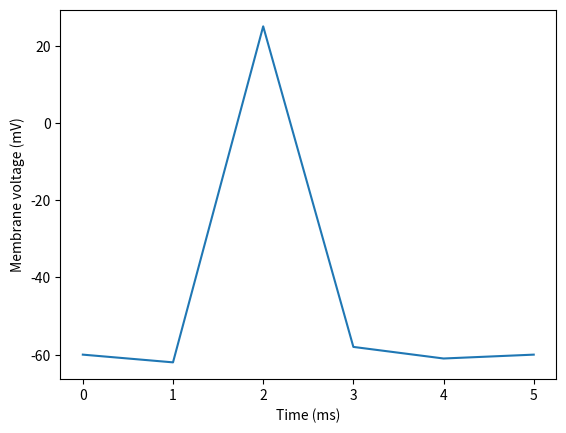
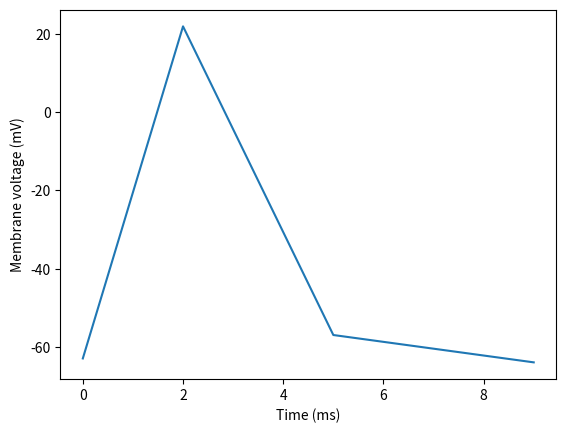
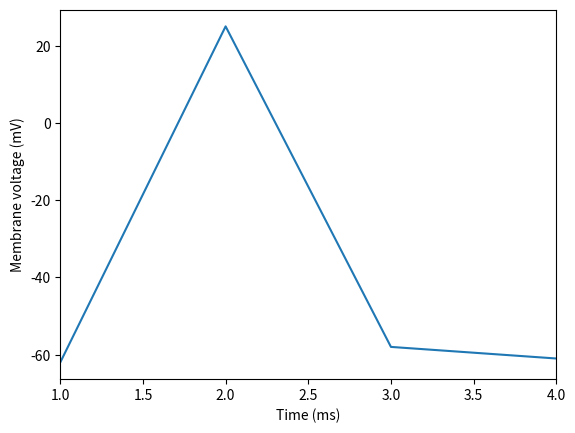
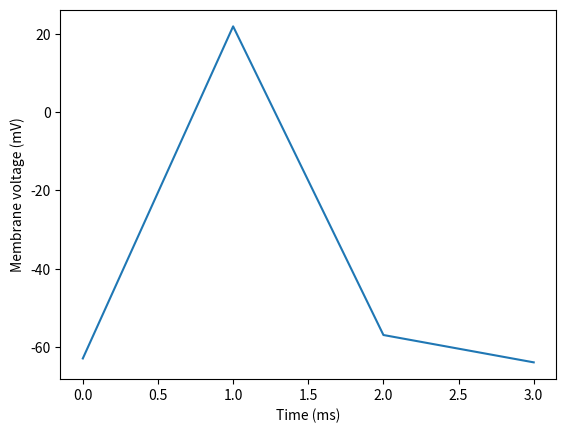
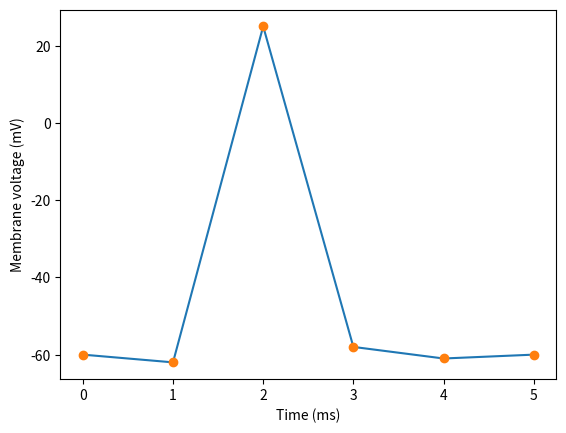
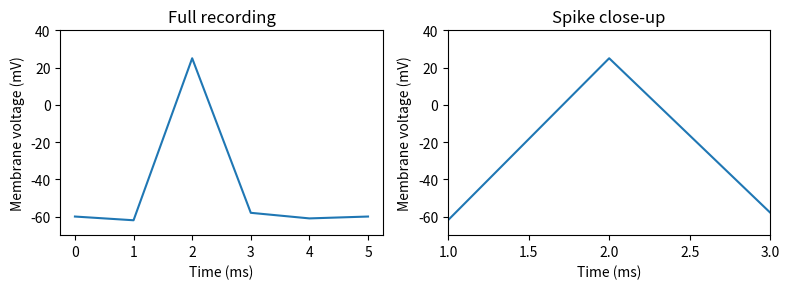

Recreate these plots in Python, in order.
import matplotlib.pyplot as plt

times_ms = [0, 1, 2, 3, 4, 5]
voltage_mv = [-60, -62, 25, -58, -61, -60]
plt.plot(times_ms, voltage_mv)
plt.xlabel("Time (ms)")
plt.ylabel("Membrane voltage (mV)")
plt.show()

other_times_ms = [0, 2, 5, 9]
other_voltage_mv = [-63, 22, -57, -64]
plt.plot(other_times_ms, other_voltage_mv)
plt.xlabel("Time (ms)")
plt.ylabel("Membrane voltage (mV)")
plt.show()

plt.plot(times_ms, voltage_mv)
plt.xlabel("Time (ms)")
plt.ylabel("Membrane voltage (mV)")
plt.xlim(1, 4)
plt.show()

# Copy the plot and add the y-axis limits.

plt.plot(other_voltage_mv)
plt.xlabel("Time (ms)")
plt.ylabel("Membrane voltage (mV)")
plt.show()

# Write the corrected plot here.

plt.plot(times_ms, voltage_mv)
plt.plot(times_ms, voltage_mv, "o")
plt.xlabel("Time (ms)")
plt.ylabel("Membrane voltage (mV)")
plt.show()

plt.figure(figsize=(8, 3))

plt.subplot(1, 2, 1)
plt.plot(times_ms, voltage_mv)
plt.xlabel("Time (ms)")
plt.ylabel("Membrane voltage (mV)")
plt.title("Full recording")
plt.ylim(-70, 40)

plt.subplot(1, 2, 2)
plt.plot(times_ms, voltage_mv)
plt.xlabel("Time (ms)")
plt.ylabel("Membrane voltage (mV)")
plt.title("Spike close-up")
plt.xlim(1, 3)
plt.ylim(-70, 40)

plt.tight_layout()
plt.show()


# Create the figure, select each panel, and add the plots and labels.


# Copy and repair the panel selection here.
